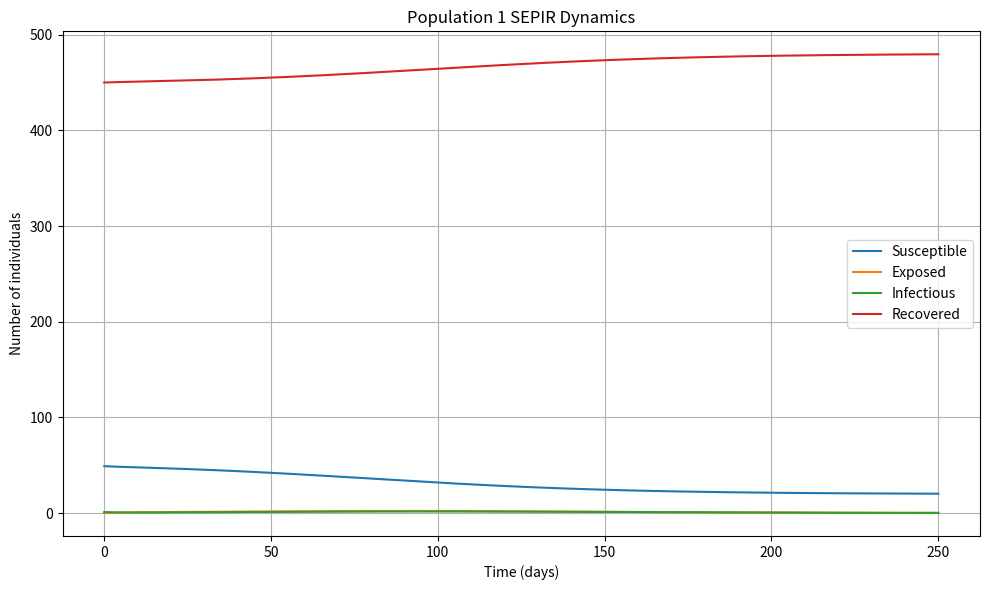
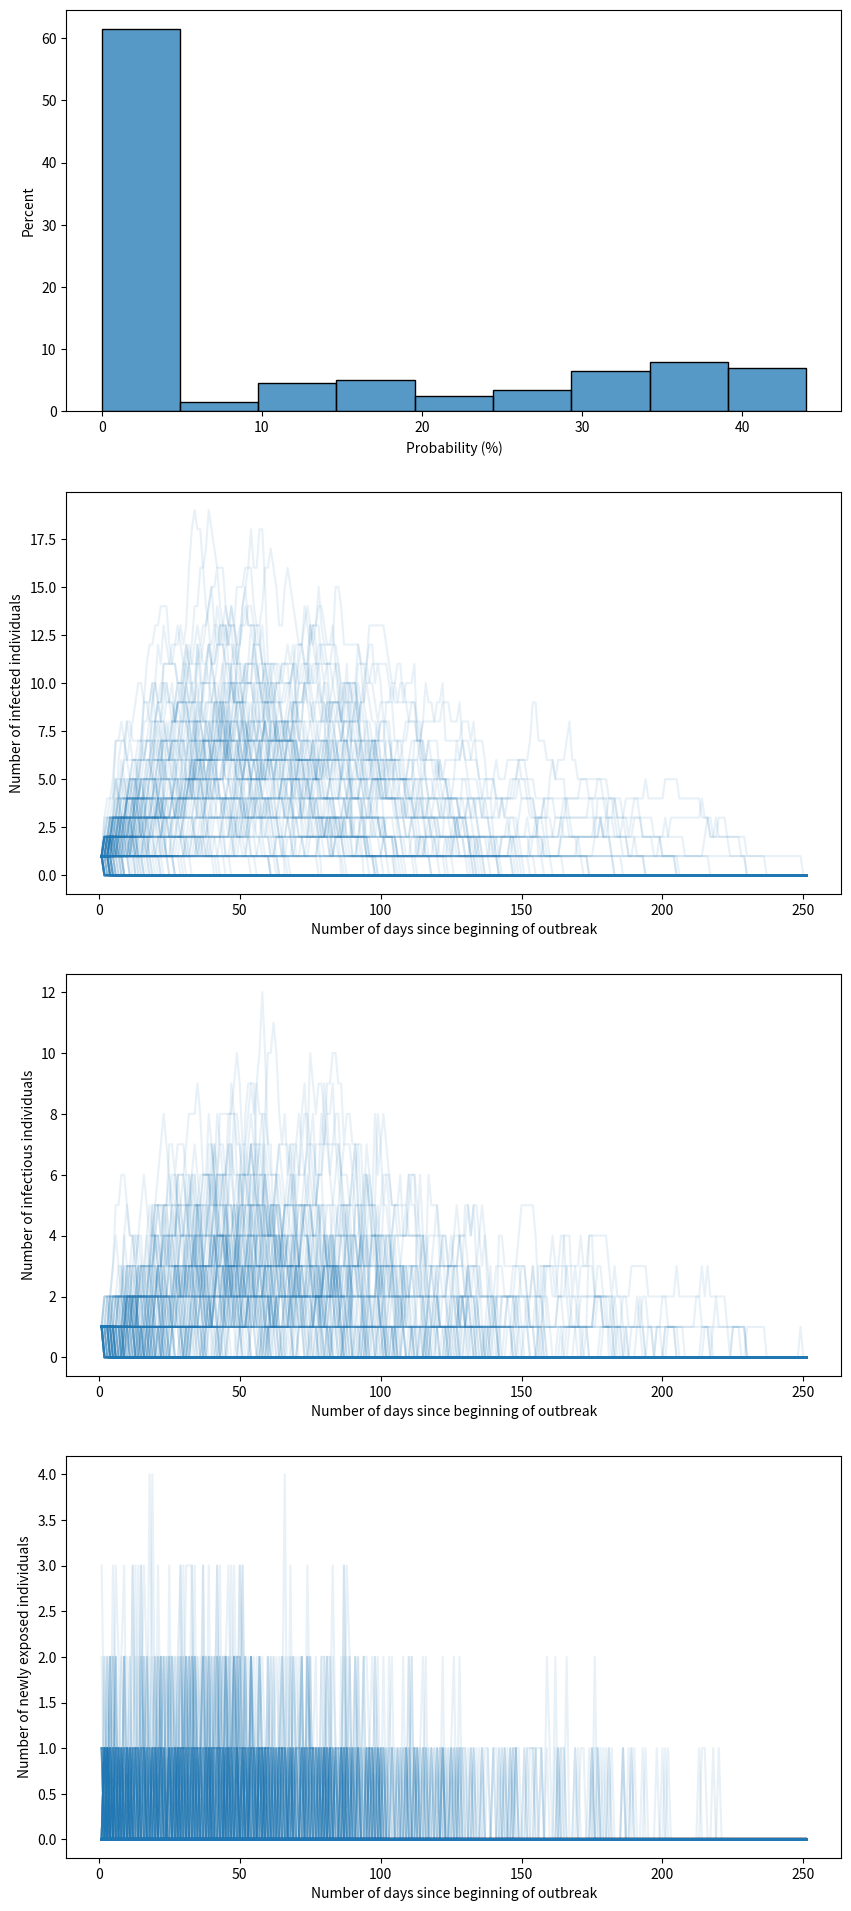

Generate these figures, in order, with matplotlib:
#!/usr/bin/env python3
# -*- coding: utf-8 -*-
"""
Created on Sun Feb 16 12:19:50 2025

[redacted]
"""

# %% Imports and parameters
###########################
import sys
import numpy as np
import pandas as pd
import matplotlib.pyplot as plt
import seaborn as sns
import time
import copy

# %% Print options
##################
pd.set_option('display.precision', 1)
np.set_printoptions(precision=4)
np.set_printoptions(linewidth=185)
pd.set_option('display.width', 185)
pd.set_option('display.max_columns', None)
pd.set_option('display.max_rows', None)
pd.options.display.float_format = '{:,.4}'.format
np.set_printoptions(threshold=sys.maxsize)

# %% Functions
##############

def transform_matrix_to_long_df(
        np_array, colnames=None, id_col='time_idx', id_values=None,
        var_name='idx', value_name='value'):
    """
    Takes a 2D numpy array where each column represents a given simulation
    and each row an observation (ie, a date), and transforms the data in
    a pandas dataframe in a long format.
    """

    if colnames is None:
        colnames = list(range(np_array.shape[1]))

    if id_values is None:
        id_values = list(range(np_array.shape[0]))

    df_wide = pd.DataFrame(np_array, columns=colnames)
    df_wide[id_col] = id_values
    df_long = pd.melt(
        df_wide,
        id_vars=id_col,
        var_name=var_name,
        value_name=value_name,
        value_vars=colnames
    )

    df_long.apply(pd.to_numeric, errors="coerce")

    return df_long


def calculate_np_moving_average(
        np_array, window, shorter_window_beginning=True):
    """
    This takes a numpy 2-dimensional array and computes moving averages along
    the columns: each row represents a different time series.

    Parameters
    ----------
    np_array : numpy 2D array
        DESCRIPTION.
    window : int
        Length of moving average window.
    shorter_window_beginning : boolean, optional
        If True, we calculate the moving average for the first few observations
        (length window - 1) using the shorter window of available data. If 
        False, values are NAs.

    Returns
    -------
    numpy 2D array of same size as input.

    """

    np_array_ma = np_array.copy()

    if shorter_window_beginning:
        starting_col = 0
    else:
        starting_col = window - 1
    for i in range(starting_col, np_array_ma.shape[1]):
        window_i = min(window, i + 1)
        np_array_ma[:, i] = np_array[:, i - window_i + 1:i + 1].mean(axis=1)

    return np_array_ma


def get_percentile_from_list(
        values_list, percentile_value, error_value=0.0):
    if len(values_list) > 0:
        return np.percentile(values_list, q=percentile_value)
    else:
        return error_value


# %% Model
##########
class MetapopulationSEPIR:

    def __init__(self, params):
        """
        Initialize metapopulation SEPIR model
        
        Parameters:
        params: dictionary with disease parameters and movement rates
        N: array of population sizes
        I0: array of initial infectious cases
        T: total simulation time
        dt: time step size
        """
        self.n_pop = len(params['population'])  # number of populations
        self.N = np.array(params['population'])  # population size
        self.dt = params['time_step_days']
        self.n_steps = 1 + int(
            params['sim_duration_days'] / self.dt)  # number of time steps

        # Stochastic simulations
        self.is_stochastic = params['is_stochastic']
        if self.is_stochastic:
            self.RNG = None

        # Number contacts
        self.school_contacts = params['school_contacts']
        self.other_contacts_base = params['other_contacts']
        self.total_contacts = self.school_contacts + self.other_contacts_base

        # Disease parameters
        beta = params['R0'] / (params["infectious_period"] * self.total_contacts)

        self.beta = beta  # transmission rate
        self.sigma = 1.0 / params["incubation_period"]  # rate of progression from E to I
        self.gamma = 1.0 / params["infectious_period"] # recovery rate

        # Time array
        self.t = np.linspace(0, params['sim_duration_days'], self.n_steps)

        # Initialize compartments as 2D arrays [time_step, population]
        self.S = np.zeros((self.n_steps, self.n_pop))
        self.E = np.zeros((self.n_steps, self.n_pop))
        self.P = np.zeros((self.n_steps, self.n_pop))
        self.I = np.zeros((self.n_steps, self.n_pop))
        self.R = np.zeros((self.n_steps, self.n_pop))

        # Add storage of transition variables
        # Used to compute incidence
        # Looks like we are currently not using P so skipping that
        self.S_to_E = np.zeros((self.n_steps, self.n_pop))
        self.E_to_I = np.zeros((self.n_steps, self.n_pop))
        self.I_to_R = np.zeros((self.n_steps, self.n_pop))

        # Set initial conditions
        self.I[0] = np.array(params['I0'])  # Set initial conditions for infections
        '''
        self.R[0] = [
            int(self.N[i_pop] * params['vaccinated_percent'][i_pop])
            for i_pop in range(self.n_pop)
        ]
        self.R[0] = [
            min(self.R[0, i_pop], self.N[i_pop] - self.I[0, i_pop])
            for i_pop in range(self.n_pop)
        ]
        '''
        # Compute number of recovered (vaccinated students moved to R), ensuring integer values
        self.R[0] = np.array([
            int(round(self.N[i_pop] * params['vaccinated_percent'][i_pop]))  # Round to ensure whole number
            for i_pop in range(self.n_pop)
        ])

        # Compute the max possible I0 based on un-vaccinated students remaining
        for i_pop in range(self.n_pop):
            self.max_unvax = self.N[i_pop] - self.R[0, i_pop]  # Max susceptible (N - vaccinated)
            self.I[0, i_pop] = int(np.minimum(self.I[0, i_pop], self.max_unvax))

        self.R[0] = np.minimum(self.R[0], self.N - self.I[0]) # Ensure R does not exceed available population

        self.S[0] = self.N - self.I[0] - self.R[0] # Final initial susceptible from what remains after Infected and Vaccinated

        # Current step tracker
        self.current_step = 0

    def get_compartment_transition(self, rate, compartment_count):
        """
        For a given compartment and a given rate, this calculates the number
        of individuals transitioning out of the compartment.
        The calculations is either deterministic or stochastic.

        Parameters
        ----------
        rate : double
            Force of infection for new infected, rate out of compartment
            otherwise.
        compartment_count : double
            Number of individuals in compartment.

        Returns
        -------
        Number of individuals leaving compartment.

        """
        total_rate = rate * compartment_count

        if self.is_stochastic:
            delta = self.RNG.poisson(total_rate)
        else:
            delta = total_rate

        delta = min(delta, compartment_count)

        return delta

    def calculate_compartment_updates(self, i_pop) -> dict:
        """
        Calculates changes in compartments for population i_pop.

        Parameters
        ----------
        i_pop : int
            Index of population.

        Returns
        -------
        dict:
            Keys are: "dS, dE, dI, dR, dS_out, dE_out, dI_out",
            Values are the quantities at time `self.current_step`.

        """
        t = self.current_step
        dt = self.dt

        force_of_infection = self.beta * self.total_contacts * dt * \
                             self.I[t, i_pop] / self.N[i_pop]

        dS_out = self.get_compartment_transition(force_of_infection, self.S[t, i_pop])
        dE_out = self.get_compartment_transition(self.sigma * dt, self.E[t, i_pop])
        dI_out = self.get_compartment_transition(self.gamma * dt, self.I[t, i_pop])

        dS = -dS_out
        dE = dS_out - dE_out
        dI = dE_out - dI_out
        dR = dI_out

        updates_dict = {"dS": dS, "dE": dE, "dI": dI, "dR": dR,
                        "dS_out": dS_out, "dE_out": dE_out, "dI_out": dI_out}

        return updates_dict

    def step(self):
        """Calculate one time step using Euler's method"""
        if self.current_step >= self.n_steps - 1:
            return False

        # Loop through populations
        for i_pop in range(self.n_pop):
            updates = self.calculate_compartment_updates(i_pop)

            # Update compartments using Euler's method
            self.S[self.current_step + 1, i_pop] = self.S[self.current_step, i_pop] + updates["dS"]
            self.E[self.current_step + 1, i_pop] = self.E[self.current_step, i_pop] + updates["dE"]
            self.I[self.current_step + 1, i_pop] = self.I[self.current_step, i_pop] + updates["dI"]
            self.R[self.current_step + 1, i_pop] = self.R[self.current_step, i_pop] + updates["dR"]

            # Also update transition variables history
            self.S_to_E[self.current_step + 1, i_pop] = updates["dS_out"]
            self.E_to_I[self.current_step + 1, i_pop] = updates["dE_out"]
            self.I_to_R[self.current_step + 1, i_pop] = updates["dI_out"]

        self.current_step += 1
        return True

    def simulate(self):
        """Run simulation for all time steps"""
        while self.step():
            pass

    def plot_results(self):
        """Plot the results for all populations"""
        fig, axes = plt.subplots(self.n_pop, 1, figsize=(10, 6 * self.n_pop))
        if self.n_pop == 1:
            axes = [axes]

        for pop in range(self.n_pop):
            ax = axes[pop]
            ax.plot(self.t, self.S[:, pop], label='Susceptible')
            ax.plot(self.t, self.E[:, pop], label='Exposed')
            ax.plot(self.t, self.I[:, pop], label='Infectious')
            ax.plot(self.t, self.R[:, pop], label='Recovered')
            ax.set_xlabel('Time (days)')
            ax.set_ylabel('Number of individuals')
            ax.set_title(f'Population {pop + 1} SEPIR Dynamics')
            ax.legend()
            ax.grid(True)

        plt.tight_layout()
        plt.show()


class StochasticSimulations:
    """
    Runs stochastic simulations based on passed parameters, and then calculates
    summary statistics and creates plots.
    """

    def __init__(self, params, n_sim, print_summary_stats=False,
                 show_plots=True):
        self.params = copy.deepcopy(params)
        self.params['sigma'] = 1.0 / self.params['incubation_period']
        self.params['gamma'] = 1.0 / self.params['infectious_period']

        self.RNG = np.random.Generator(np.random.MT19937(seed=params["RNG_starting_seed"]))

        self.n_sim = n_sim
        self.print_summary_stats = print_summary_stats
        self.show_plots = show_plots
        self.steps_per_day = int(np.round(1.0 / params['time_step_days'], 0))

        self.nb_infected_school1 = np.zeros(shape=(n_sim))
        self.infectious_school_1 = np.zeros(shape=(n_sim, params['sim_duration_days'] + 1))
        self.infected_school_1 = np.zeros(shape=(n_sim, params['sim_duration_days'] + 1))
        self.incidence_school_1 = np.zeros(shape=(n_sim, params['sim_duration_days'] + 1))

        self.run_stochastic_model()
        self.calculate_summary_statistics_stochastic_runs()
        self.create_plots()

    def run_stochastic_model(self):

        for i_sim in range(self.n_sim):

            # For reproducibility, create a FIXED starting point
            #   for the random number generator. Simulations and
            #   random variables are still RANDOM (pseudorandom,
            #   as all computer code is), but the random starting
            #   point is the same. Therefore, the pseudorandomness
            #   does NOT change after refreshing or re-running an experiment,
            #   and results are truly reproducible.

            # NOTE: creating a new random number generator for every
            #   replication is actually REALLY slow. Here, we just use
            #   ONE random number generator rather than a new jumped one
            #   for each replication. Still fixes reproducibility.
            #   Still draws independent random numbers (recall that
            #   RNGs move in-place after spitting out random numbers --
            #   so their next sample starts where things last left off.)

            # Create and run model
            model = MetapopulationSEPIR(self.params)
            model.RNG = self.RNG
            model.simulate()

            self.cumulative_new_infected_pop_1 = model.R[:, 0] - model.R[0, 0] - params['I0'][0]
            self.nb_infected_school1[i_sim] = self.cumulative_new_infected_pop_1[-1]

            self.infectious_school_1[i_sim, :] = (
                model.I[::self.steps_per_day, 0]
            )
            self.infected_school_1[i_sim, :] = (
                    model.I[::self.steps_per_day, 0] + model.E[::self.steps_per_day, 0]
            )

            # [redacted]
            # "just the number of new transitions from S to E"
            # Note -- because incidence is S_to_E at a given time (and not cumulative),
            #   we have to SUM all the people that move from S_to_E within a day --
            #   i.e. summing all the people that move from S to E over self.steps_per_day --
            #   this is DIFFERENT than checking I every day (every self.steps_per_day)
            
            S_to_E_school_1 = model.S_to_E[:, 0]
            total_steps = len(S_to_E_school_1)

            self.incidence_school_1[i_sim, :] = \
                np.add.reduceat(S_to_E_school_1, np.arange(0, total_steps, self.steps_per_day))

            # assert np.sum(self.incidence_school_1[i_sim, :]) == \
            #       self.cumulative_new_infected_pop_1[-1]

            self.incidence_school_1_7day_ma = calculate_np_moving_average(
                self.incidence_school_1, 7, shorter_window_beginning=True
            )

            self.infected_school_1_7day_ma = calculate_np_moving_average(
                self.infected_school_1, 7, shorter_window_beginning=True)

            self.model = model

        return

    def calculate_summary_statistics_stochastic_runs(self):

        unique, counts = np.unique(self.nb_infected_school1, return_counts=True)
        df_infected_1 = pd.DataFrame({
            'nb_infected': unique,
            'nb_simulation': counts
        })
        df_infected_1['probability'] = df_infected_1['nb_simulation'] / self.n_sim

        median_nb_infected = np.median(self.nb_infected_school1)
        self.index_sim_closest_median = min(
            range(len(self.nb_infected_school1)),
            key=lambda i: abs(self.nb_infected_school1[i] - median_nb_infected)
        )

        self.probability_5_plus_cases = df_infected_1.loc[
            df_infected_1['nb_infected'] >= 5, 'probability'].sum()
        self.probability_10_plus_cases = df_infected_1.loc[
            df_infected_1['nb_infected'] >= 10, 'probability'].sum()
        self.probability_20_plus_cases = df_infected_1.loc[
            df_infected_1['nb_infected'] >= 20, 'probability'].sum()

        p_5_pct = '{:.0%}'.format(self.probability_5_plus_cases)
        p_10_pct = '{:.0%}'.format(self.probability_10_plus_cases)
        p_20_pct = '{:.0%}'.format(self.probability_20_plus_cases)

        self.expected_infections_all_sim = self.nb_infected_school1.mean()
        df_over_20 = df_infected_1.loc[
            df_infected_1['nb_infected'] >= 20]  # , 'nb_infected']
        if len(df_over_20) > 0:
            self.expected_outbreak_size = params['I0'][0] + \
                                          (df_over_20['nb_infected'] * df_over_20['probability']).sum() / \
                                          df_over_20['probability'].sum()
            cases_over_20 = self.nb_infected_school1[
                self.nb_infected_school1 >= 20]
            quantile_list = [0, 2.5, 5, 10, 25, 50, 75, 90, 95, 97.5, 100]
            self.expected_outbreak_quantiles = {
                q: get_percentile_from_list(cases_over_20, q)
                for q in quantile_list
            }

        else:
            self.expected_outbreak_size = 'NA'
            self.expected_outbreak_size_min = 'NA'
            self.expected_outbreak_size_max = 'NA'
        self.df_infected_1 = df_infected_1

        if self.print_summary_stats:
            print('Probability of 5 or more cases in outbreak:', p_5_pct)
            print('Probability of 10 or more cases in outbreak:', p_10_pct)
            print('Probability of 20 or more cases in outbreak:', p_20_pct)

            print('Expected number of infections across all simulations:',
                  int(self.expected_infections_all_sim), 'cases')

            if self.expected_outbreak_size == 'NA':
                expected_outbreak_size_print = self.expected_outbreak_size
            else:
                expected_outbreak_size_print = int(self.expected_outbreak_size)
            print('Expected number of infections across outbreaks of size 20 or more:',
                  expected_outbreak_size_print, 'cases')

        return

    def create_plots(self):
        self.df_spaghetti_infected = transform_matrix_to_long_df(
            self.infected_school_1.T,
            colnames=list(range(self.n_sim)),
            id_col='day',
            id_values=list(range(1, 2 + params['sim_duration_days'])),
            var_name='simulation_idx',
            value_name='number_infected'
        )
        self.df_spaghetti_infected_ma = transform_matrix_to_long_df(
            self.infected_school_1_7day_ma.T,
            colnames=list(range(self.n_sim)),
            id_col='day',
            id_values=list(range(1, 2 + params['sim_duration_days'])),
            var_name='simulation_idx',
            value_name='number_infected_7_day_ma'
        )
        self.df_spaghetti_infectious = transform_matrix_to_long_df(
            self.infectious_school_1.T,
            colnames=list(range(self.n_sim)),
            id_col='day',
            id_values=list(range(1, 2 + params['sim_duration_days'])),
            var_name='simulation_idx',
            value_name='number_infectious'
        )
        self.df_spaghetti_incidence = transform_matrix_to_long_df(
            self.incidence_school_1.T,
            colnames=list(range(self.n_sim)),
            id_col='day',
            id_values=list(range(1, 2 + params['sim_duration_days'])),
            var_name='simulation_idx',
            value_name='number_incidence'
        )

        if self.show_plots:
            nb_plots = 4
            fig, axs = plt.subplots(nb_plots, 1, figsize=(10, 6 * nb_plots))
            i_plot = 0

            ax = axs[i_plot]
            sns.histplot(
                data=self.nb_infected_school1,
                stat='percent',
                # binwidth=5,
                ax=ax)
            ax.set_xlabel('Total infections')
            ax.set_xlabel('Probability (%)')

            i_plot += 1
            ax = axs[i_plot]
            sns.lineplot(
                data=self.df_spaghetti_infected,
                x='day',
                y='number_infected',
                units='simulation_idx',
                alpha=0.1,
                estimator=None,
                ax=ax
            )
            ax.set_xlabel('Number of days since beginning of outbreak')
            ax.set_ylabel('Number of infected individuals')

            i_plot += 1
            ax = axs[i_plot]
            sns.lineplot(
                data=self.df_spaghetti_infectious,
                x='day',
                y='number_infectious',
                units='simulation_idx',
                alpha=0.1,
                estimator=None,
                ax=ax
            )
            ax.set_xlabel('Number of days since beginning of outbreak')
            ax.set_ylabel('Number of infectious individuals')

            i_plot += 1
            ax = axs[i_plot]
            sns.lineplot(
                data=self.df_spaghetti_incidence,
                x='day',
                y='number_incidence',
                units='simulation_idx',
                alpha=0.1,
                estimator=None,
                ax=ax
            )
            ax.set_xlabel('Number of days since beginning of outbreak')
            ax.set_ylabel('Number of newly exposed individuals')

            plt.show()


def run_deterministic_model(params):
    # # Create and run model
    params_deterministic = copy.deepcopy(params)
    params_deterministic['is_stochastic'] = False
    model_deterministic = MetapopulationSEPIR(params_deterministic)
    model_deterministic.simulate()
    model_deterministic.plot_results()


# Set parameters
# Natural history parameters
# https://www.cdc.gov/measles/hcp/communication-resources/clinical-diagnosis-fact-sheet.html
# Incubation: 11.5 days, so first symptoms 11.5 days since t0
# Rash starts: 3 days after first symptoms, so 14.5 since t0
# Infectious: 4 days before rash (so 10.5 days since t0), 4 days after (18.5 days since t0)

params = {
    'R0': 15.0,  # transmission rate
    # 'sigma': 1/10.5,    # 10.5 days average latent period
    # 'rho': 1/1,         # 1 days average pre-symptomatic period
    # 'gamma': 1/8,       # 7 days average infectious period
    'incubation_period': 10.5,
    'infectious_period': 8.0,
    'school_contacts': 5.63424,
    'other_contacts': 2.2823,
    'population': [500],
    'I0': [1],
    'vaccinated_percent': [0.9],  # number between 0 and 1
    'sim_duration_days': 250,
    'time_step_days': 0.25,
    'is_stochastic': True,  # False for deterministic,
    "RNG_starting_seed": 147125098488
}
n_sim = 200

# %% Main
##########
# Example usage
if __name__ == "__main__":
    run_deterministic_model(params)

    # Stochastic runs
    n_sim = 200
    stochastic_sim = StochasticSimulations(
        params, n_sim, print_summary_stats=True, show_plots=True)
